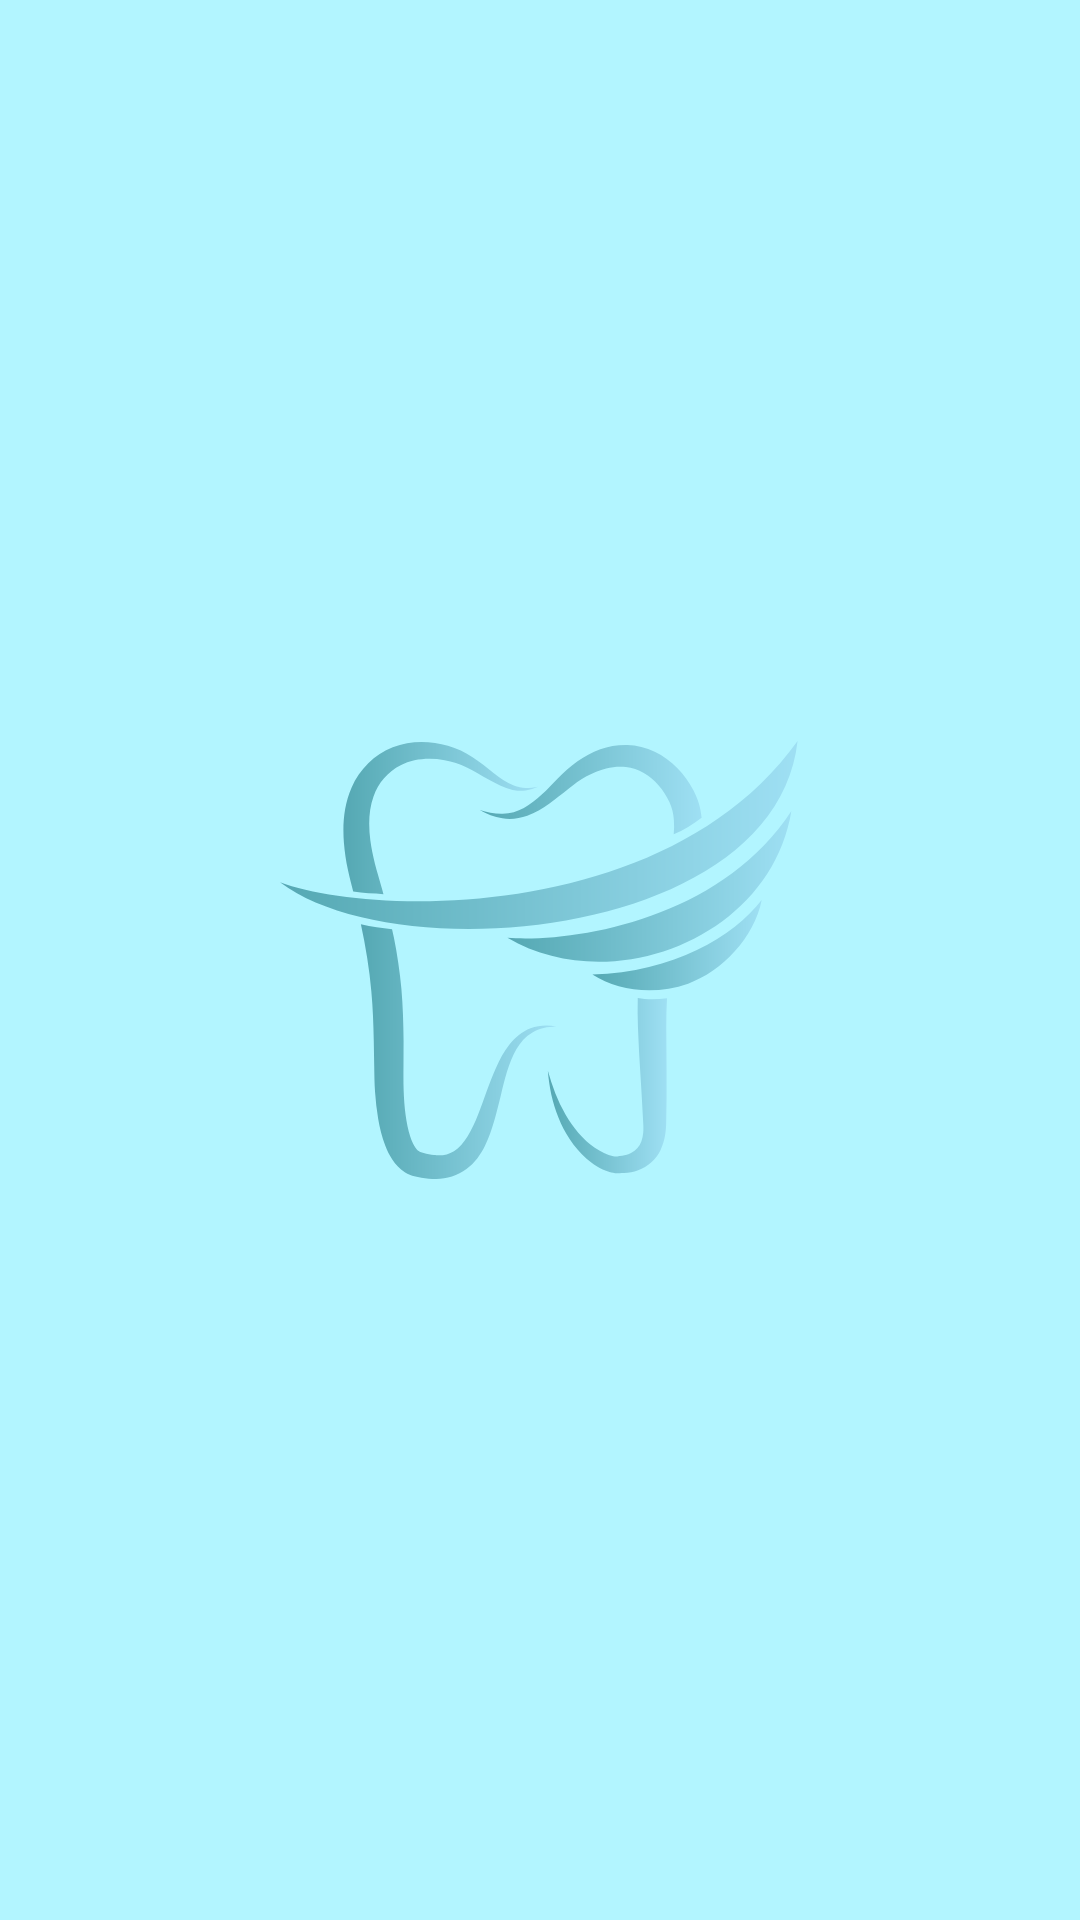

Layout XML and referenced resources for this Android screen:
<!-- AndroidManifest.xml: application theme Theme.SmiledocproUserSide -->
<!-- res/layout/activity_splash.xml -->
<?xml version="1.0" encoding="utf-8"?>
<layout xmlns:android="http://schemas.android.com/apk/res/android">
<RelativeLayout
    android:layout_width="match_parent"
    android:layout_height="match_parent"
    android:background="@color/splash_colour"
    android:padding="20dp">

    <ImageView
        android:layout_width="wrap_content"
        android:layout_height="wrap_content"
        android:layout_centerInParent="true"
        android:scaleType="fitCenter"
        android:src="@drawable/ic_logo" />

</RelativeLayout>
</layout>
<!-- resources referenced by this layout -->
<resources>
  <color name="splash_colour">#B2F5FF</color>
  <!-- drawable ic_logo: vector/xml drawable (drawable, 9094 chars, omitted) -->
  <style name="Theme.SmiledocproUserSide" parent="Theme.MaterialComponents.Light.DarkActionBar">
          
          <item name="colorPrimary">@color/white</item>
          
          
  
          
          
          
          <item name="selectedTextColor">@color/colorPrimaryDark</item>
      </style>
  <color name="white">#FFFFFFFF</color>
  <color name="colorPrimaryDark">#0097A7</color>
</resources>
